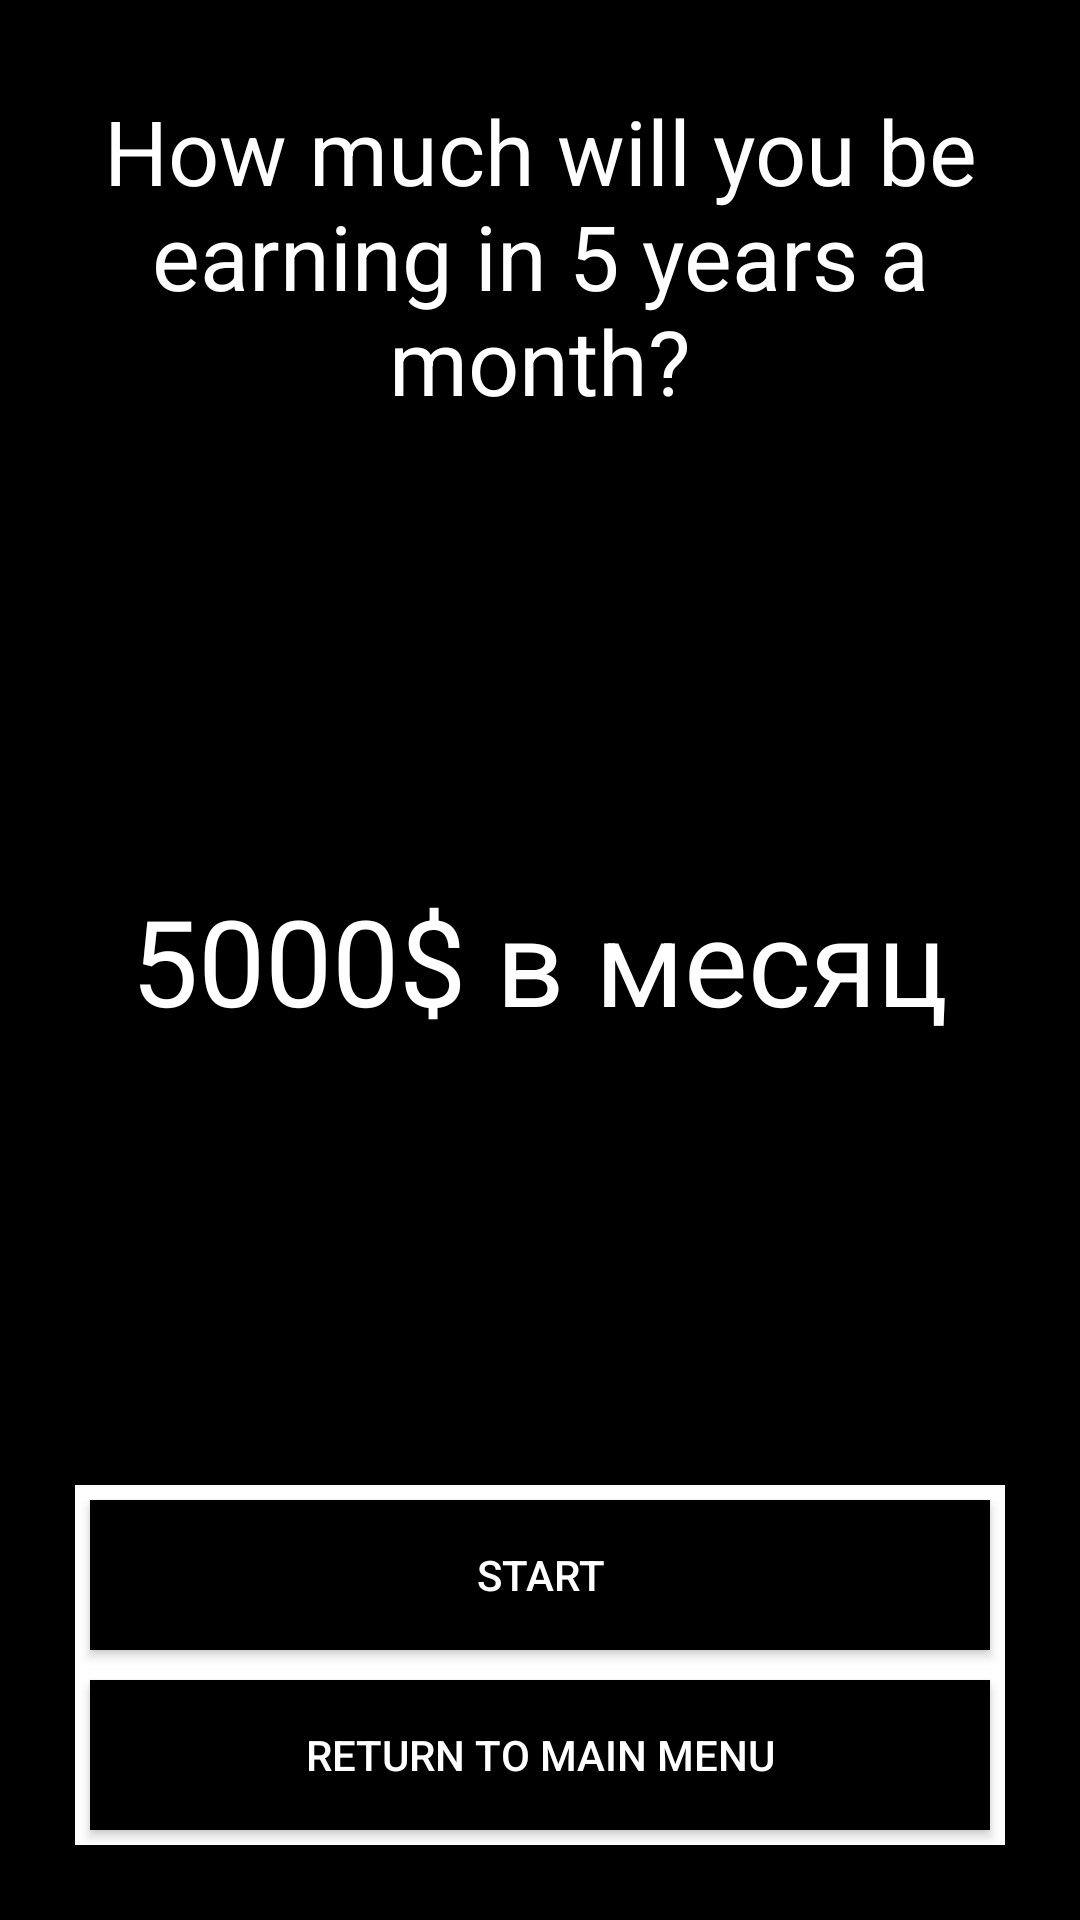

Reconstruct the res/layout file that produces this screen, plus the resources it refers to.
<!-- AndroidManifest.xml: application theme Theme.TaroAdvanced -->
<!-- res/layout/activity_taro_wages.xml -->
<?xml version="1.0" encoding="utf-8"?>
<RelativeLayout xmlns:android="http://schemas.android.com/apk/res/android"
    xmlns:app="http://schemas.android.com/apk/res-auto"
    xmlns:tools="http://schemas.android.com/tools"
    android:layout_width="match_parent"
    android:layout_height="match_parent"
    tools:context=".TaroWages"
    android:background="@color/black">


    <TextView
        android:layout_width="match_parent"
        android:layout_height="wrap_content"
        android:layout_alignParentTop="true"
        android:layout_marginTop="30dp"
        android:textColor="@color/white"
        android:textSize="30sp"
        android:gravity="center"
        android:text="How much will you be earning in 5 years a month?"
        app:layout_constraintBottom_toBottomOf="parent"
        app:layout_constraintLeft_toLeftOf="parent"
        app:layout_constraintRight_toRightOf="parent"
        app:layout_constraintTop_toTopOf="parent" />


    <TextView
        android:id="@+id/text"
        android:layout_width="wrap_content"
        android:layout_height="wrap_content"
        android:text="5000$ в месяц"
        android:layout_centerInParent="true"
        android:gravity="center"
        android:textColor="@color/white"
        android:textSize="40sp" />

    <View
        android:layout_width="310dp"
        android:layout_height="60dp"
        android:layout_alignParentBottom="true"
        android:background="@color/white"
        android:layout_centerInParent="true"
        android:layout_marginBottom="85dp"/>

    <androidx.appcompat.widget.AppCompatButton
        android:id="@+id/startButton"
        android:layout_width="300dp"
        android:layout_height="50dp"
        android:layout_alignParentBottom="true"
        android:layout_centerInParent="true"
        android:layout_marginBottom="90dp"
        android:background="@color/black"
        android:textColor="@color/white"
        android:text="Start" />

    <View
        android:layout_width="310dp"
        android:layout_height="60dp"
        android:layout_alignParentBottom="true"
        android:background="@color/white"
        android:layout_centerInParent="true"
        android:layout_marginBottom="25dp"/>

    <androidx.appcompat.widget.AppCompatButton
        android:id="@+id/mainMenu"
        android:layout_width="300dp"
        android:layout_height="50dp"
        android:layout_alignParentBottom="true"
        android:layout_centerInParent="true"
        android:layout_marginBottom="30dp"
        android:background="@color/black"
        android:textColor="@color/white"
        android:text="Return to Main Menu"
        android:onClick="onClickStartMainMenu"/>


</RelativeLayout>
<!-- resources referenced by this layout -->
<resources>
  <style name="Theme.TaroAdvanced" parent="Theme.MaterialComponents.DayNight.DarkActionBar">
          
          <item name="colorPrimary">@color/purple_500</item>
          <item name="colorPrimaryVariant">@color/purple_700</item>
          <item name="colorOnPrimary">@color/white</item>
          
          <item name="colorSecondary">@color/teal_200</item>
          <item name="colorSecondaryVariant">@color/teal_700</item>
          <item name="colorOnSecondary">@color/black</item>
          
          <item name="android:statusBarColor" tools:targetApi="l">?attr/colorPrimaryVariant</item>
          
      </style>
  <!-- not gathered from this repository: default colours our renderer supplied (Android Studio template values) -->
  <color name="purple_500">#FF6200EE</color>
  <color name="purple_700">#FF3700B3</color>
  <color name="teal_200">#FF03DAC5</color>
  <color name="teal_700">#FF018786</color>
  <color name="black">#FF000000</color>
  <color name="white">#FFFFFFFF</color>
</resources>
